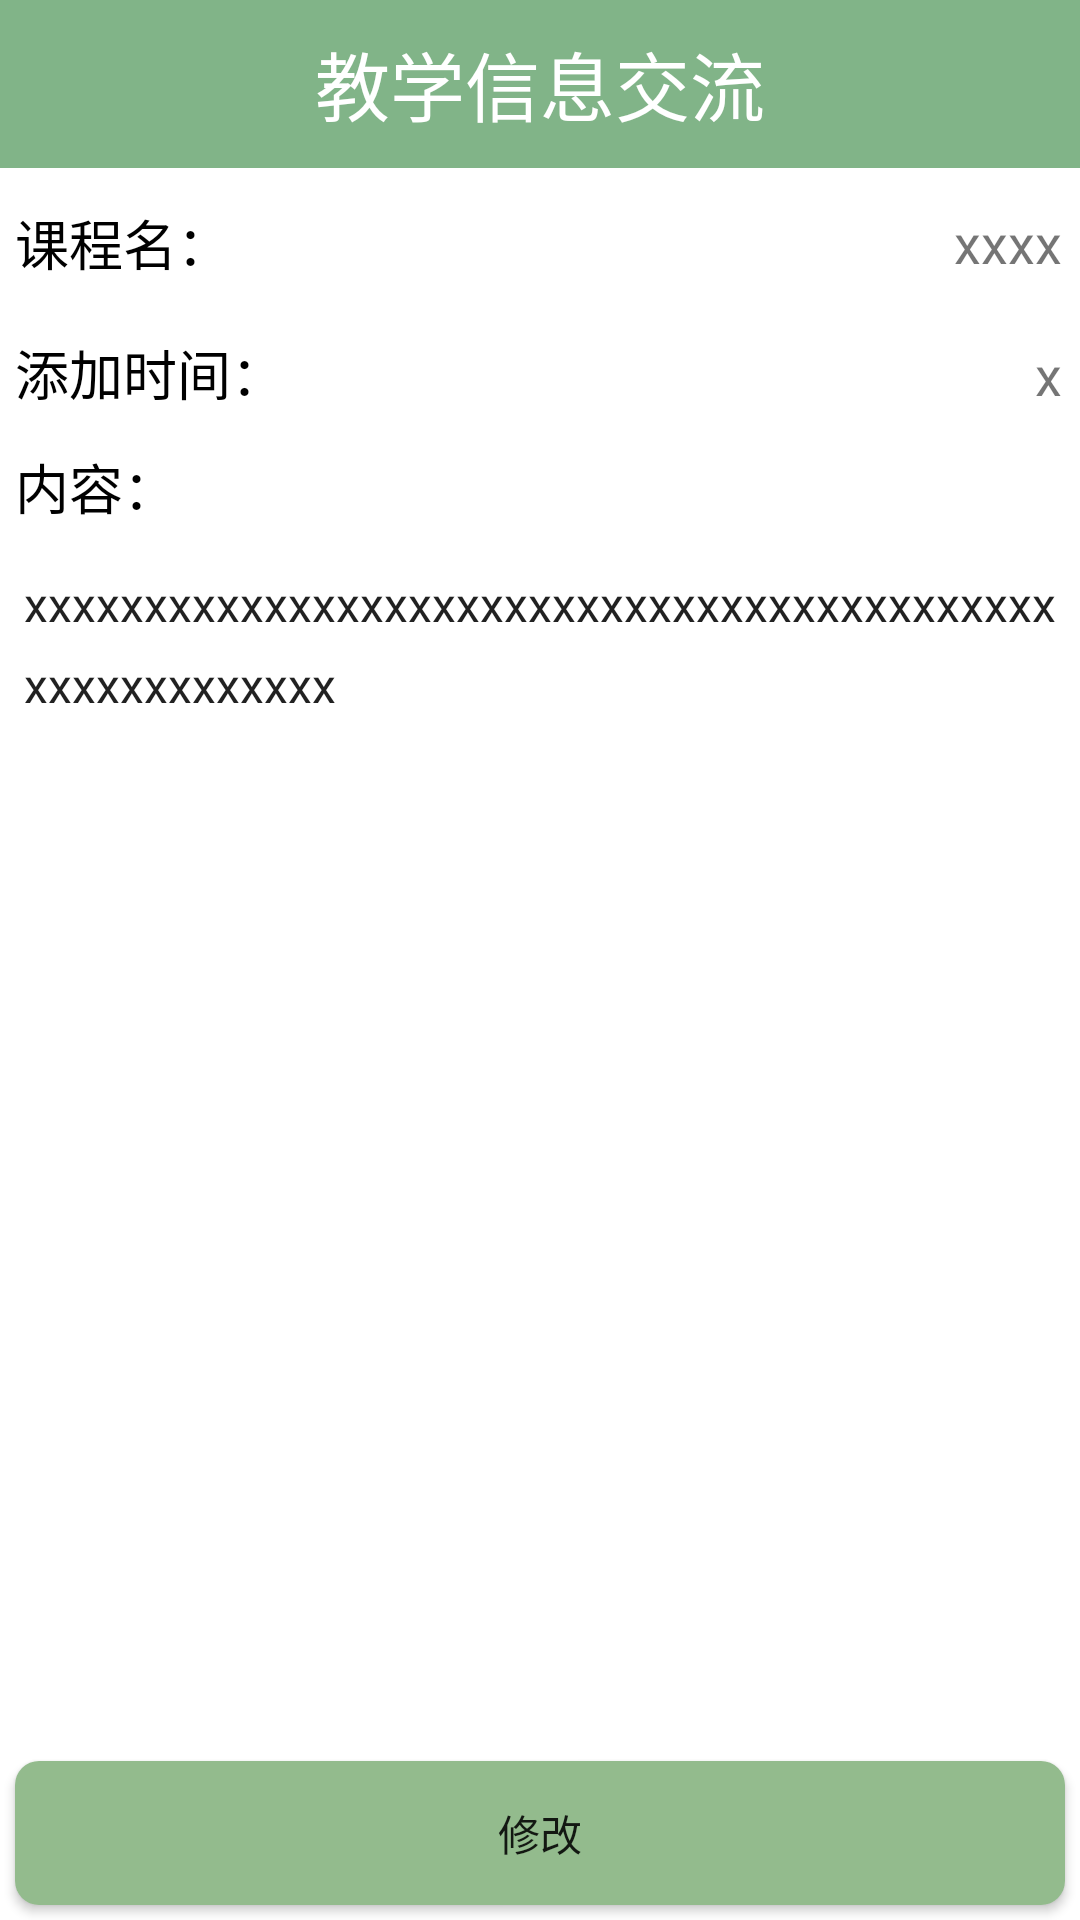

This screen was rendered from an Android layout file. Write that file and the resources it references.
<!-- AndroidManifest.xml: application theme Fullscreen -->
<!-- res/layout/activity_home_work_teacher.xml -->
<?xml version="1.0" encoding="utf-8"?>
<LinearLayout xmlns:android="http://schemas.android.com/apk/res/android"
    android:orientation="vertical"
    android:layout_width="match_parent"
    android:layout_height="match_parent"
    >
    <include layout="@layout/inc_head_bar"/>
    <LinearLayout
        android:layout_width="match_parent"
        android:layout_height="match_parent"
        android:orientation="vertical"
        android:background="@color/white">
        <RelativeLayout
            android:layout_width="wrap_content"
            android:layout_height="wrap_content"
            android:padding="5dp">
            <TextView
                android:layout_width="90dp"
                android:layout_height="40dp"
                android:text="@string/course_name"
                android:textSize="18sp"
                android:textColor="@color/black"
                android:gravity="center_vertical"/>
            <TextView
                android:id="@+id/course_title"
                android:layout_width="wrap_content"
                android:layout_height="40dp"
                android:textSize="18sp"
                android:padding="1dp"
                android:layout_alignParentRight="true"
                android:gravity="center"
                android:text="xxxx"
                />
        </RelativeLayout>
        <LinearLayout
            android:layout_width="match_parent"
            android:layout_height="wrap_content"
            android:padding="5dp"
            android:orientation="horizontal">
            <TextView
                android:id="@+id/add_time"
                android:layout_width="90dp"
                android:layout_height="match_parent"
                android:text="添加时间："
                android:textSize="18sp"
                android:textColor="@color/black"
                android:gravity="left|top"
                />
            <TextView
                android:id="@+id/time"
                android:layout_width="match_parent"
                android:layout_height="wrap_content"
                android:padding="1dp"
                android:textSize="18sp"
                android:gravity="right|top"
                android:text="x"
                android:ellipsize="end"
                android:singleLine="false"
                />
        </LinearLayout>
        <TextView
            android:layout_width="match_parent"
            android:layout_height="40dp"
            android:text="内容："
            android:textColor="@color/black"
            android:textSize="18sp"
            android:gravity="center_vertical"
            android:padding="5dp"
            />
        <LinearLayout
            android:layout_width="match_parent"
            android:layout_height="match_parent"
            android:orientation="vertical">
            <EditText
                android:id="@+id/content"
                android:layout_width="match_parent"
                android:layout_height="match_parent"
                android:layout_weight="9"
                android:scrollbars="vertical"
                android:inputType="textMultiLine"
                android:gravity="start"
                android:text="xxxxxxxxxxxxxxxxxxxxxxxxxxxxxxxxxxxxxxxxxxxxxxxxxxxxxxxx"
                android:padding="8dp"
                android:paddingLeft="8dp"
                android:lineSpacingExtra="8dp"
                android:paddingRight="8dp"
                android:textSize="16sp"
                android:background="@null"
                />
            <Button
                android:id="@+id/update"
                android:layout_width="match_parent"
                android:layout_height="wrap_content"
                android:background="@drawable/button_background_selector"
                android:layout_margin="5dp"
                android:text="修改"/>
        </LinearLayout>
    </LinearLayout>
</LinearLayout>
<!-- res/layout/inc_head_bar.xml (included above) -->
<?xml version="1.0" encoding="utf-8"?>
<RelativeLayout xmlns:android="http://schemas.android.com/apk/res/android"
    android:layout_width="match_parent"
    android:layout_height="?attr/actionBarSize"
    android:background="?attr/colorPrimary"
    android:padding="3dp">
    <TextView
        android:id="@+id/left"
        android:layout_width="50dp"
        android:layout_height="match_parent"
        android:layout_alignParentLeft="true"
        android:layout_centerVertical="true"
        android:drawableLeft="@drawable/back_selector"
        android:clickable="true"
        android:layout_marginLeft="5dp"
        android:visibility="gone"
        android:gravity="center"
        android:text="左边"/>
    <TextView
        android:id="@+id/title"
        android:layout_width="wrap_content"
        android:layout_height="wrap_content"
        android:layout_centerInParent="true"
        android:text="教学信息交流"
        android:textSize="25sp"
        android:textColor="@color/white"/>
    <TextView
        android:id="@+id/right"
        android:layout_width="50dp"
        android:layout_height="match_parent"
        android:text="右边"
        android:layout_marginRight="10dp"
        android:textSize="18sp"
        android:textColor="@drawable/bar_text_color_selector"
        android:gravity="center"
        android:visibility="gone"
        android:clickable="true"
        android:layout_centerVertical="true"
        android:layout_alignParentRight="true"/>
</RelativeLayout>
<!-- resources referenced by this layout -->
<resources>
  <color name="black">#000000</color>
  <color name="white">#fff</color>
  <!-- drawable back_selector (drawable) -->
  <?xml version="1.0" encoding="utf-8"?>
  <selector xmlns:android="http://schemas.android.com/apk/res/android">
      <item android:state_pressed="true" android:drawable="@mipmap/back_pressed"/>
      <item android:drawable="@mipmap/back"/>
  </selector>
  <!-- drawable bar_text_color_selector (drawable) -->
  <?xml version="1.0" encoding="utf-8"?>
  <selector xmlns:android="http://schemas.android.com/apk/res/android">
      <item android:state_pressed="true" android:color="@color/gray_press"/>
      <item android:color="@color/white"/>
  </selector>
  <!-- drawable button_background_selector (drawable) -->
  <?xml version="1.0" encoding="utf-8"?>
  <selector xmlns:android="http://schemas.android.com/apk/res/android">
      <item android:state_pressed="true" android:drawable="@drawable/button_pressed"/>
      <item android:drawable="@drawable/button_defout"/>
  </selector>
  <string name="course_name">课程名：</string>
  <style name="Fullscreen" parent="AppTheme">
          
          <item name="android:windowFullscreen">true</item>
          <item name="windowActionBar">false</item>
          <item name="windowNoTitle">true</item>
      </style>
  <color name="gray_press">#bbbbbb</color>
  <!-- drawable button_pressed (drawable) -->
  <?xml version="1.0" encoding="utf-8"?>
  <shape xmlns:android="http://schemas.android.com/apk/res/android"
      android:shape="rectangle">
      <corners android:radius="8dp"/>
      <solid android:color="#93aa8D"/>
  
  </shape>
  <!-- drawable button_defout (drawable) -->
  <?xml version="1.0" encoding="utf-8"?>
  <shape xmlns:android="http://schemas.android.com/apk/res/android"
      android:shape="rectangle">
      <corners android:radius="8dp"/>
      <solid android:color="#93BB8D"/>
  
  </shape>
  <style name="AppTheme" parent="Theme.AppCompat.Light.NoActionBar">
          
          <item name="colorPrimary">@color/colorPrimary</item>
          <item name="colorPrimaryDark">@color/colorPrimaryDark</item>
          <item name="colorAccent">@color/colorAccent</item>
      </style>
  <color name="colorPrimary">#81B488</color>
  <color name="colorPrimaryDark">#303F9F</color>
  <color name="colorAccent">#81B488</color>
</resources>
